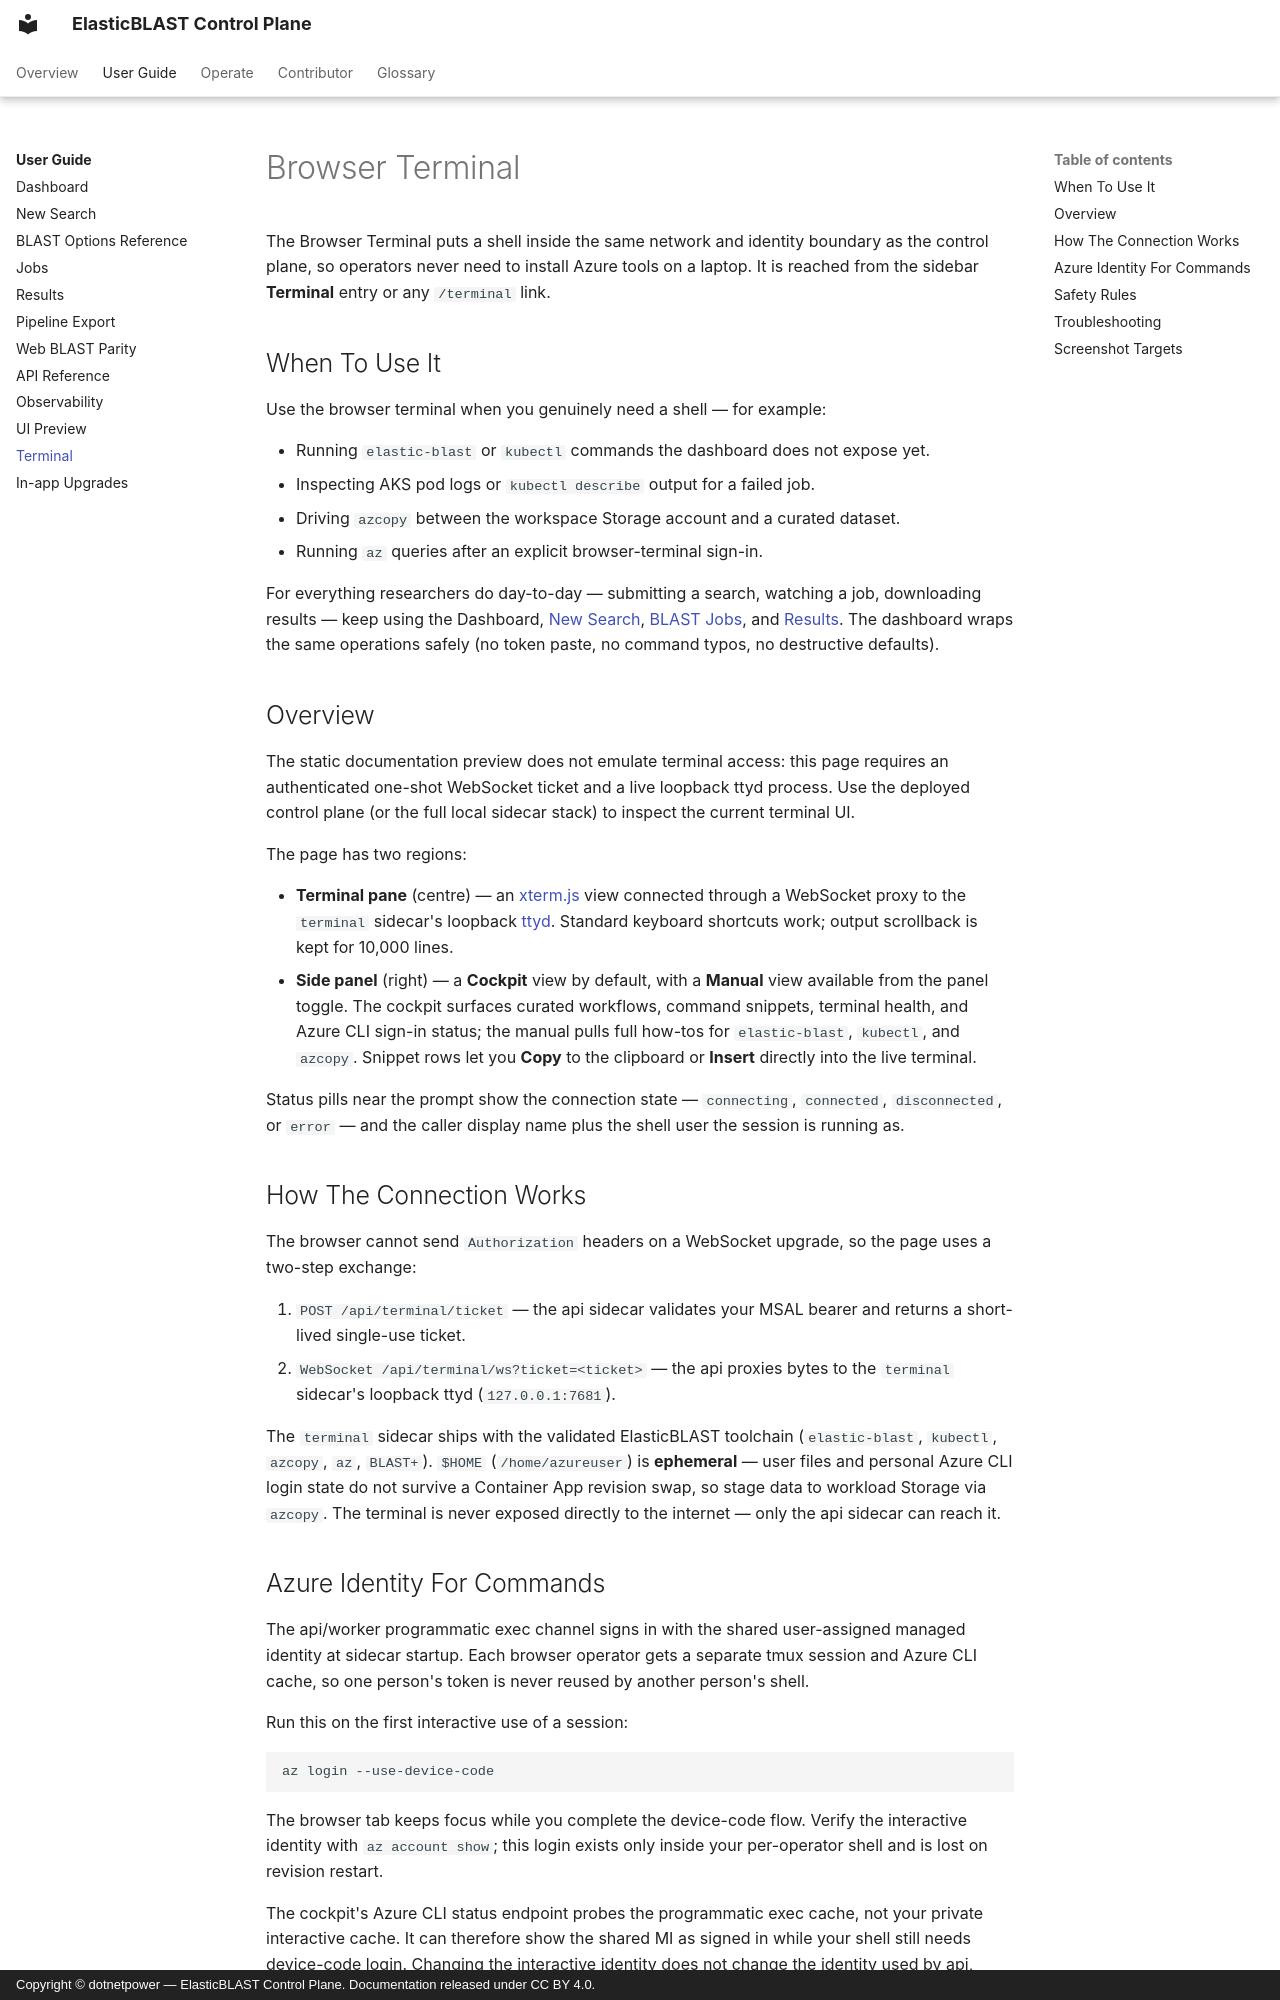

repository: dotnetpower/elb-dashboard · page: user-guide/terminal/index.html · generator: mkdocs · copyright: Copyright © dotnetpower — ElasticBLAST Control Plane. Documentation released under CC BY 4.0.

---
title: Browser Terminal (User Guide)
description: Operator shell that runs inside the ElasticBLAST Control Plane Container App with the same network and identity boundary — no laptop install required.
tags:
  - user-guide
  - terminal
---

# Browser Terminal

The Browser Terminal puts a shell inside the same network and identity boundary as the control plane, so operators never need to install Azure tools on a laptop. It is reached from the sidebar **Terminal** entry or any `/terminal` link.

## When To Use It

Use the browser terminal when you genuinely need a shell — for example:

- Running `elastic-blast` or `kubectl` commands the dashboard does not expose yet.
- Inspecting AKS pod logs or `kubectl describe` output for a failed job.
- Driving `azcopy` between the workspace Storage account and a curated dataset.
- Running `az` queries after an explicit browser-terminal sign-in.

For everything researchers do day-to-day — submitting a search, watching a job, downloading results — keep using the Dashboard, [New Search](new-search.md), [BLAST Jobs](jobs.md), and [Results](results.md). The dashboard wraps the same operations safely (no token paste, no command typos, no destructive defaults).

## Overview

The static documentation preview does not emulate terminal access: this page
requires an authenticated one-shot WebSocket ticket and a live loopback ttyd
process. Use the deployed control plane (or the full local sidecar stack) to
inspect the current terminal UI.

The page has two regions:

- **Terminal pane** (centre) — an [xterm.js](https://xtermjs.org/) view connected through a WebSocket proxy to the `terminal` sidecar's loopback [ttyd](https://github.com/tsl0922/ttyd). Standard keyboard shortcuts work; output scrollback is kept for 10,000 lines.
- **Side panel** (right) — a **Cockpit** view by default, with a **Manual** view available from the panel toggle. The cockpit surfaces curated workflows, command snippets, terminal health, and Azure CLI sign-in status; the manual pulls full how-tos for `elastic-blast`, `kubectl`, and `azcopy`. Snippet rows let you **Copy** to the clipboard or **Insert** directly into the live terminal.

Status pills near the prompt show the connection state — `connecting`, `connected`, `disconnected`, or `error` — and the caller display name plus the shell user the session is running as.

## How The Connection Works

The browser cannot send `Authorization` headers on a WebSocket upgrade, so the page uses a two-step exchange:

1. `POST /api/terminal/ticket` — the api sidecar validates your MSAL bearer and returns a short-lived single-use ticket.
2. `WebSocket /api/terminal/ws?ticket=<ticket>` — the api proxies bytes to the `terminal` sidecar's loopback ttyd (`127.0.0.1:7681`).

The `terminal` sidecar ships with the validated ElasticBLAST toolchain (`elastic-blast`, `kubectl`, `azcopy`, `az`, `BLAST+`). `$HOME` (`/home/azureuser`) is **ephemeral** — user files and personal Azure CLI login state do not survive a Container App revision swap, so stage data to workload Storage via `azcopy`. The terminal is never exposed directly to the internet — only the api sidecar can reach it.
